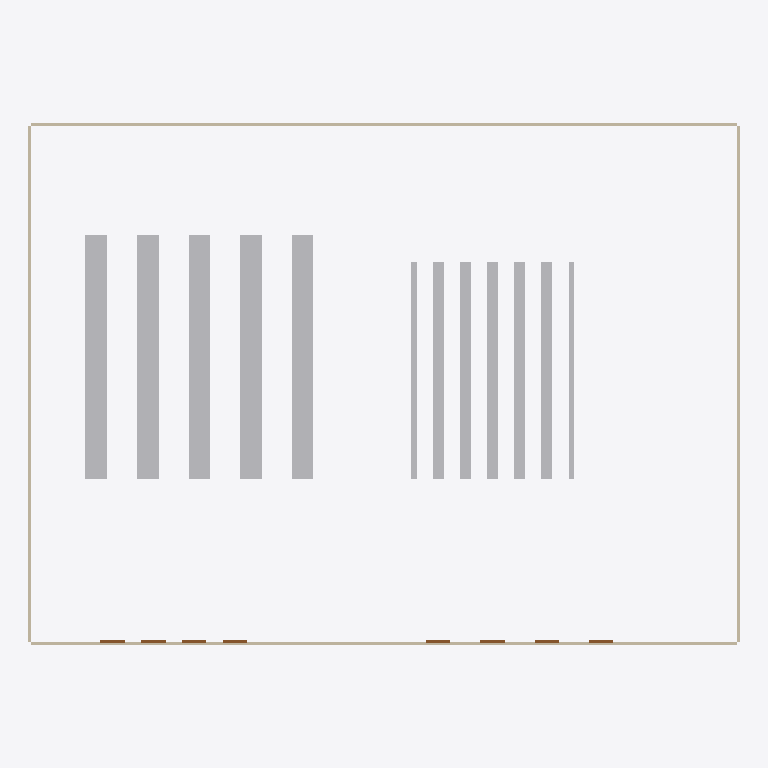
Plan cut of the same IFC building model at storey 'Ground' (level 0.00 m, cut at 1.40 m), seen from above with north up, elements coloured by IFC class: 17 other elements (light grey), 8 doors (brown), 4 walls (beige). Cut surfaces are drawn darker.
Extent 79.9 m × 58.5 m × 9.0 m (x, y, z). Storeys (1): Ground at 0.00 m. Elements (29): 17 IfcBuildingElementProxy, 8 IfcDoor, 4 IfcWall.

HEADER;
FILE_DESCRIPTION(('ViewDefinition [ReferenceView]'),'2;1');
FILE_NAME('sample-dc.ifc','2026-09-13T00:00:00',(''),(''),'digitaltwin_mcp','digitaltwin_mcp','');
FILE_SCHEMA(('IFC4'));
ENDSEC;
DATA;
#8=IFCPROJECT('NnJ0cSVrEd1j9iGqOyW4fD',$,'Sample DC',$,$,$,$,(#5),#7);
#10=IFCSITE('vQG0AzZZdhKl9iGqOyW4fD',$,'Site',$,$,#9,$,$,.ELEMENT.,$,$,$,$,$);
#12=IFCBUILDING('R3D$lUeI0kco9iGqOyW4fD',$,'Sample DC',$,$,#11,$,$,.ELEMENT.,$,$,$);
#14=IFCBUILDINGSTOREY('zjA$J_j0PovrAiGqOyW4fD',$,'Ground',$,$,#13,$,$,.ELEMENT.,0.0);
#77=IFCBUILDINGELEMENTPROXY('CcamHZWrfY99MkGqOyW4fD',$,'Pallet rack',$,'Selective pallet rack double row',#70,#76,$,.ELEMENT.);
#67=IFCBUILDINGELEMENTPROXY('YNqpR$8DjGhyKjGqOyW4fD',$,'Pallet rack',$,'Selective pallet rack double row',#60,#66,$,.ELEMENT.);
#97=IFCBUILDINGELEMENTPROXY('W44i_fE5Y65aQkGqOyW4fD',$,'Pallet rack',$,'Selective pallet rack double row',#90,#96,$,.ELEMENT.);
#87=IFCBUILDINGELEMENTPROXY('srKk86tTcqdNOkGqOyW4fD',$,'Pallet rack',$,'Selective pallet rack double row',#80,#86,$,.ELEMENT.);
#107=IFCBUILDINGELEMENTPROXY('AJqgrCbjVNZnSkGqOyW4fD',$,'Pallet rack',$,'Selective pallet rack double row',#100,#106,$,.ELEMENT.);
#37=IFCWALL('afawtM2LtRHJEiGqOyW4fD',$,'North wall',$,'Exterior',#30,#36,$,.STANDARD.);
#27=IFCWALL('wQry1phjw9p6CiGqOyW4fD',$,'South wall',$,'Exterior',#20,#26,$,.STANDARD.);
#57=IFCWALL('u84raSnbm_DkIjGqOyW4fD',$,'East wall',$,'Exterior',#50,#56,$,.STANDARD.);
#47=IFCWALL('EuKtkvQzqjlXGjGqOyW4fD',$,'West wall',$,'Exterior',#40,#46,$,.STANDARD.);
#117=IFCBUILDINGELEMENTPROXY('qYZdhlzLSf1$UlGqOyW4fD',$,'Pick shelving',$,'Shelving',#110,#116,$,.ELEMENT.);
#157=IFCBUILDINGELEMENTPROXY('SVZU5yQqEmvrbmGqOyW4fD',$,'Pick shelving',$,'Shelving',#150,#156,$,.ELEMENT.);
#137=IFCBUILDINGELEMENTPROXY('813ZOshaLDzQXlGqOyW4fD',$,'Pick shelving',$,'Shelving',#130,#136,$,.ELEMENT.);
#167=IFCBUILDINGELEMENTPROXY('6kJSyWnSA2N2dmGqOyW4fD',$,'Pick shelving',$,'Shelving',#160,#166,$,.ELEMENT.);
#187=IFCBUILDINGELEMENTPROXY('QCpNfcWi3cJThnGqOyW4fD',$,'Pick shelving',$,'Shelving',#180,#186,$,.ELEMENT.);
#207=IFCBUILDINGELEMENTPROXY('khIIMiFyz9FulnGqOyW4fD',$,'Pick shelving',$,'Shelving',#200,#206,$,.ELEMENT.);
#127=IFCBUILDINGELEMENTPROXY('UoJbYJKyOxVCVlGqOyW4fD',$,'Pick shelving',$,'Shelving',#120,#126,$,.ELEMENT.);
#147=IFCBUILDINGELEMENTPROXY('oGpWFP3CHVRdZlGqOyW4fD',$,'Pick shelving',$,'Shelving',#140,#146,$,.ELEMENT.);
#177=IFCBUILDINGELEMENTPROXY('mz3Po3947KrFfmGqOyW4fD',$,'Pick shelving',$,'Shelving',#170,#176,$,.ELEMENT.);
#197=IFCBUILDINGELEMENTPROXY('4SZLW9tK0ungjnGqOyW4fD',$,'Pick shelving',$,'Shelving',#190,#196,$,.ELEMENT.);
#227=IFCBUILDINGELEMENTPROXY('29oE3pzBsjBJpoHqOyW4fD',$,'Pick shelving',$,'Shelving',#220,#226,$,.ELEMENT.);
#217=IFCBUILDINGELEMENTPROXY('Ow2GDGcavRj5nnGqOyW4fD',$,'Pick shelving',$,'Shelving',#210,#216,$,.ELEMENT.);
#237=IFCDOOR('iOYCwMLpo$fWroHqOyW4fD',$,'Receiving dock door',$,'Overhead dock door',#230,#236,$,3.0,2.7432000000000003,.DOOR.,$,$);
#247=IFCDOOR('MdI9mviRlH7jsoHqOyW4fD',$,'Receiving dock door',$,'Overhead dock door',#240,#246,$,3.0,2.7432000000000003,.DOOR.,$,$);
#287=IFCDOOR('_aH0A69xXO$Z_pHqOyW4fD',$,'Shipping dock door',$,'Overhead dock door',#280,#286,$,3.0,2.7432000000000003,.DOOR.,$,$);
#257=IFCDOOR('0s27dT33hYbxuoHqOyW4fD',$,'Receiving dock door',$,'Overhead dock door',#250,#256,$,3.0,2.7432000000000003,.DOOR.,$,$);
#267=IFCDOOR('g6o5T0Rheq38wpHqOyW4fD',$,'Receiving dock door',$,'Overhead dock door',#260,#266,$,3.0,2.7432000000000003,.DOOR.,$,$);
#277=IFCDOOR('KLY2KZoJa6XMypHqOyW4fD',$,'Shipping dock door',$,'Overhead dock door',#270,#276,$,3.0,2.7432000000000003,.DOOR.,$,$);
#297=IFCDOOR('ep1_1fWZUgTn0qHqOyW4fD',$,'Shipping dock door',$,'Overhead dock door',#290,#296,$,3.0,2.7432000000000003,.DOOR.,$,$);
#307=IFCDOOR('I2nxtDuBQxw_2qHqOyW4fD',$,'Shipping dock door',$,'Overhead dock door',#300,#306,$,3.0,2.7432000000000003,.DOOR.,$,$);
ENDSEC;
